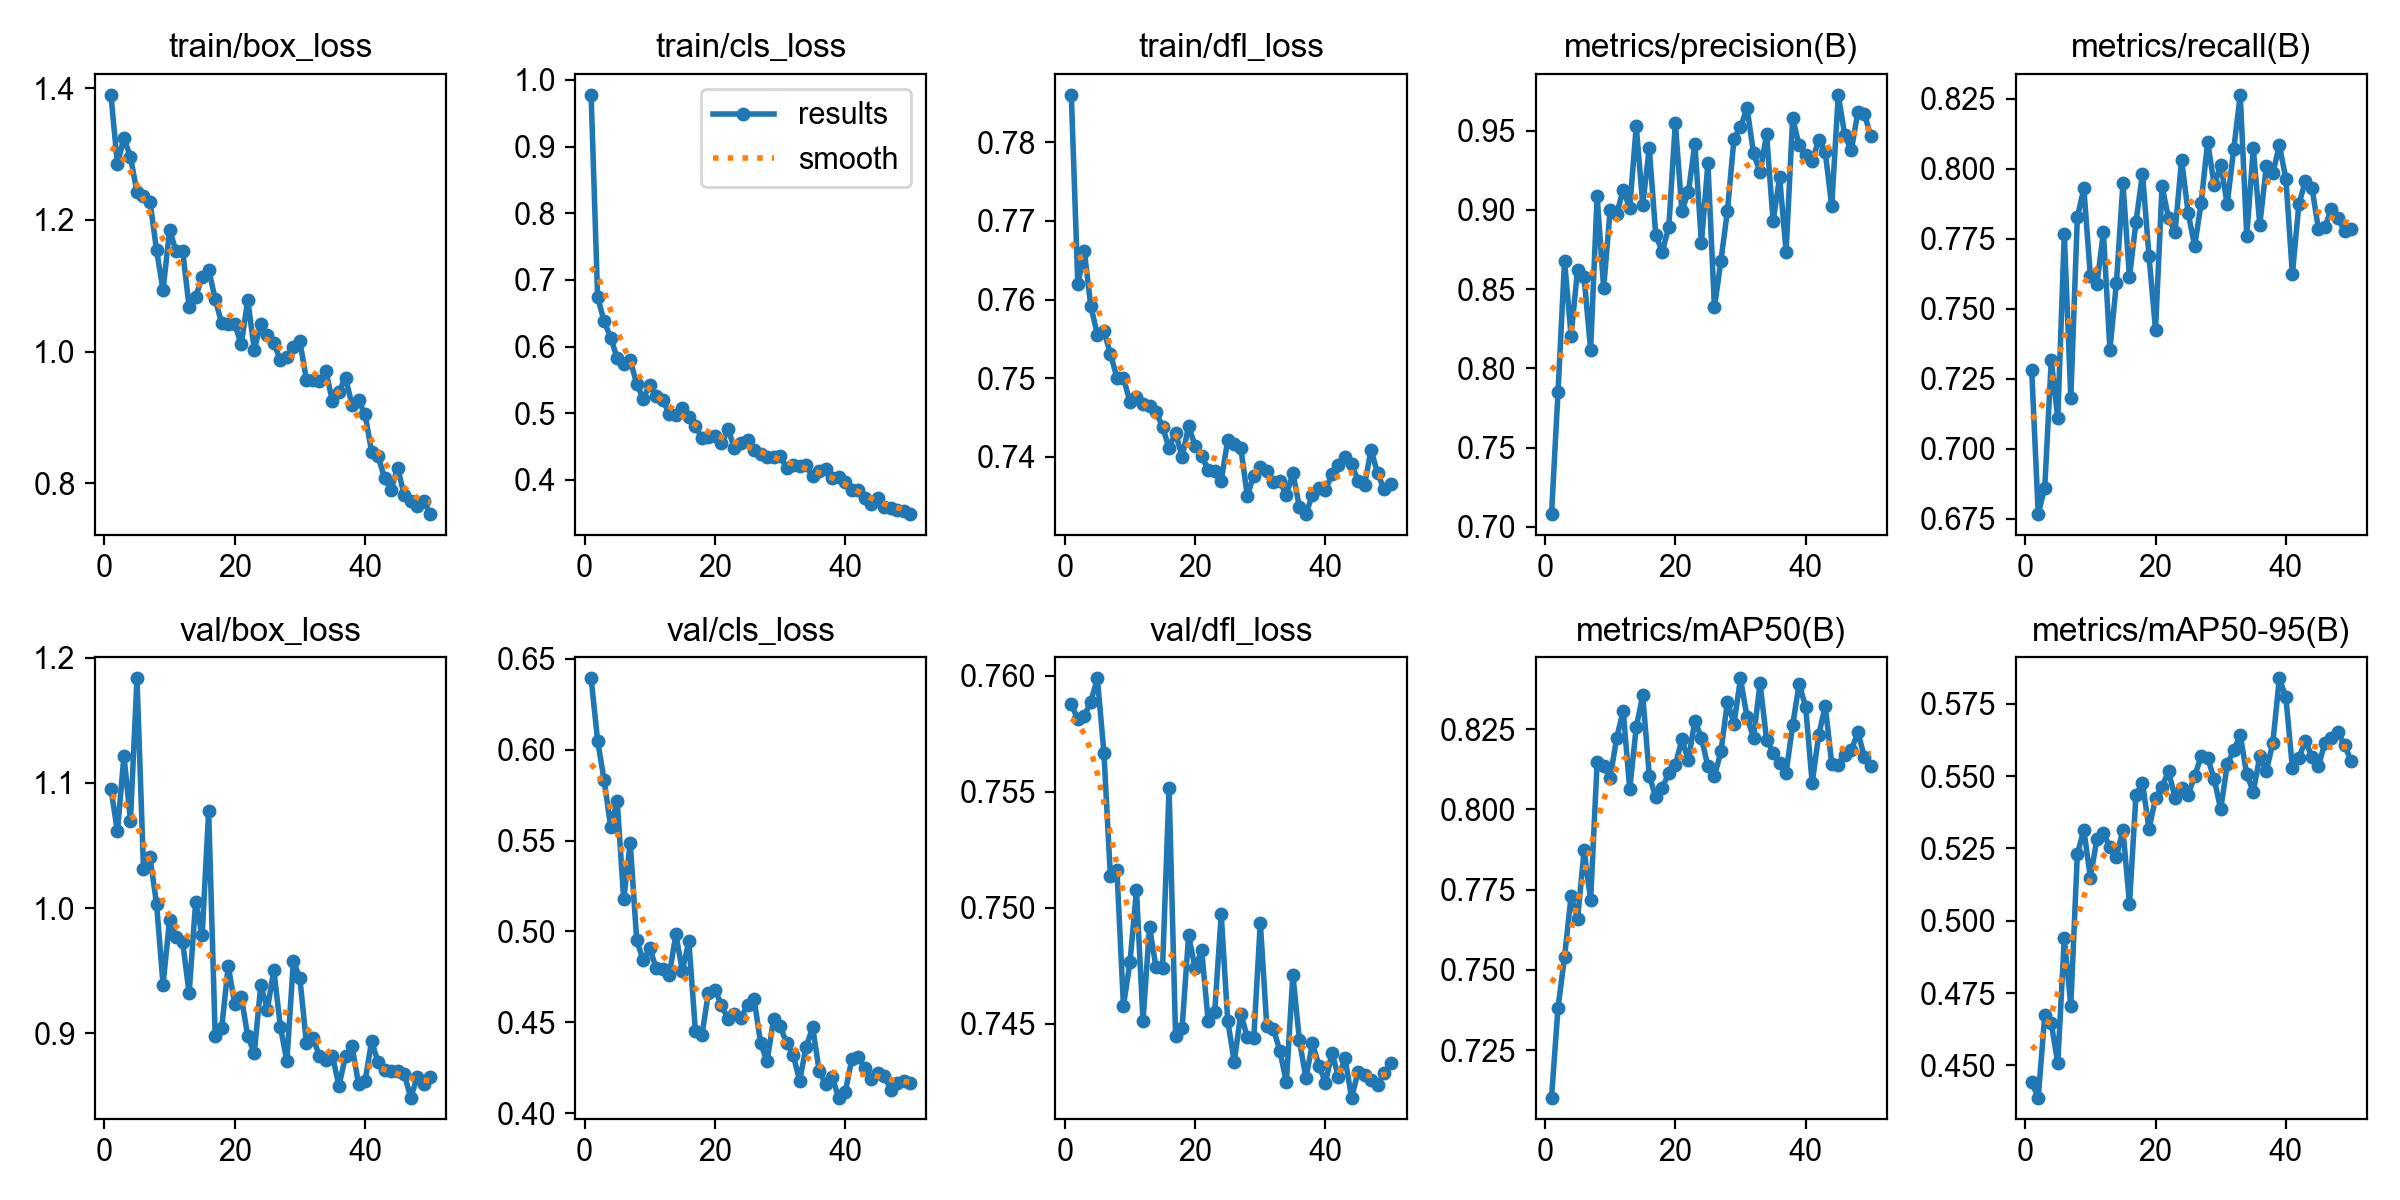

Data behind this chart, as committed beside it:
epoch, time, train/box_loss, train/cls_loss, train/dfl_loss, metrics/precision(B), metrics/recall(B), metrics/mAP50(B), metrics/mAP50-95(B), val/box_loss, val/cls_loss, val/dfl_loss, lr/pg0, lr/pg1, lr/pg2
1, 260.2, 1.39, 0.9777, 0.7861, 0.708, 0.7279, 0.7102, 0.4442, 1.095, 0.6393, 0.7588, 0.0004139, 0.0004139, 0.0004139
2, 618.8, 1.285, 0.674, 0.7619, 0.7851, 0.6766, 0.7382, 0.4389, 1.061, 0.6049, 0.7581, 0.0008142, 0.0008142, 0.0008142
3, 864.3, 1.324, 0.6381, 0.7661, 0.868, 0.686, 0.754, 0.4673, 1.122, 0.5832, 0.7583, 0.001198, 0.001198, 0.001198
4, 1141, 1.295, 0.6136, 0.7591, 0.8207, 0.7316, 0.7729, 0.4646, 1.07, 0.5576, 0.7589, 0.001176, 0.001176, 0.001176
5, 1407, 1.242, 0.583, 0.7555, 0.8623, 0.7108, 0.7659, 0.4508, 1.183, 0.5719, 0.7599, 0.001151, 0.001151, 0.001151
6, 1671, 1.237, 0.5736, 0.756, 0.8576, 0.7766, 0.7872, 0.4939, 1.031, 0.5177, 0.7567, 0.001126, 0.001126, 0.001126
7, 1932, 1.228, 0.58, 0.7531, 0.8116, 0.718, 0.7718, 0.4706, 1.041, 0.5488, 0.7514, 0.001102, 0.001102, 0.001102
8, 2188, 1.154, 0.5439, 0.75, 0.9087, 0.7825, 0.8147, 0.523, 1.004, 0.4951, 0.7516, 0.001077, 0.001077, 0.001077
9, 2453, 1.093, 0.5217, 0.75, 0.8506, 0.7929, 0.8136, 0.5314, 0.9387, 0.4841, 0.7458, 0.001052, 0.001052, 0.001052
10, 2709, 1.184, 0.5432, 0.747, 0.9, 0.7616, 0.8099, 0.5149, 0.9905, 0.4907, 0.7477, 0.001027, 0.001027, 0.001027
11, 2993, 1.153, 0.5263, 0.7476, 0.8974, 0.7586, 0.8223, 0.5282, 0.9766, 0.4797, 0.7508, 0.001002, 0.001002, 0.001002
12, 3267, 1.153, 0.5205, 0.7467, 0.9129, 0.7773, 0.8307, 0.5302, 0.9732, 0.4793, 0.7451, 0.0009778, 0.0009778, 0.0009778
13, 3529, 1.068, 0.4985, 0.7465, 0.9011, 0.7353, 0.8063, 0.5254, 0.9318, 0.476, 0.7492, 0.000953, 0.000953, 0.000953
14, 4701, 1.083, 0.4972, 0.7457, 0.9529, 0.7592, 0.8255, 0.522, 1.005, 0.4984, 0.7474, 0.0009283, 0.0009283, 0.0009283
15, 5084, 1.113, 0.5077, 0.7438, 0.9033, 0.7947, 0.8355, 0.5315, 0.9782, 0.4785, 0.7474, 0.0009035, 0.0009035, 0.0009035
16, 5330, 1.124, 0.4946, 0.7411, 0.9391, 0.7612, 0.8105, 0.5058, 1.077, 0.4945, 0.7551, 0.0008787, 0.0008787, 0.0008787
17, 5568, 1.08, 0.4809, 0.7431, 0.884, 0.7809, 0.8038, 0.5435, 0.8976, 0.4454, 0.7445, 0.000854, 0.000854, 0.000854
18, 5834, 1.043, 0.4631, 0.7399, 0.8737, 0.7982, 0.8068, 0.5476, 0.9042, 0.443, 0.7448, 0.0008293, 0.0008293, 0.0008293
19, 6071, 1.042, 0.465, 0.7439, 0.8893, 0.7687, 0.8112, 0.5317, 0.9538, 0.4663, 0.7488, 0.0008045, 0.0008045, 0.0008045
20, 6448, 1.042, 0.4665, 0.7414, 0.955, 0.7425, 0.8137, 0.5423, 0.9234, 0.4679, 0.7474, 0.0007797, 0.0007797, 0.0007797
21, 7640, 1.011, 0.4551, 0.7401, 0.8995, 0.7937, 0.8218, 0.5464, 0.9291, 0.4595, 0.7482, 0.000755, 0.000755, 0.000755
22, 7909, 1.078, 0.4757, 0.7383, 0.9113, 0.7822, 0.8153, 0.5516, 0.8975, 0.4519, 0.7451, 0.0007302, 0.0007302, 0.0007302
23, 8161, 1.003, 0.4479, 0.7382, 0.9419, 0.7774, 0.8276, 0.5424, 0.8842, 0.4546, 0.7455, 0.0007055, 0.0007055, 0.0007055
24, 8406, 1.042, 0.4557, 0.7369, 0.8793, 0.8031, 0.8222, 0.5459, 0.9386, 0.4524, 0.7497, 0.0006808, 0.0006808, 0.0006808
25, 8648, 1.025, 0.4602, 0.7421, 0.9293, 0.7842, 0.8134, 0.5436, 0.9188, 0.4597, 0.7451, 0.000656, 0.000656, 0.000656
26, 8896, 1.014, 0.4455, 0.7416, 0.8385, 0.7723, 0.8103, 0.55, 0.9505, 0.463, 0.7434, 0.0006312, 0.0006312, 0.0006312
27, 9150, 0.9867, 0.4394, 0.7411, 0.8681, 0.7877, 0.818, 0.5568, 0.9053, 0.4388, 0.7454, 0.0006065, 0.0006065, 0.0006065
28, 9400, 0.992, 0.4351, 0.735, 0.8996, 0.8096, 0.8336, 0.5562, 0.8776, 0.4285, 0.7444, 0.0005818, 0.0005818, 0.0005818
29, 10158, 1.007, 0.435, 0.7376, 0.9449, 0.7941, 0.8267, 0.5489, 0.9576, 0.4518, 0.7444, 0.000557, 0.000557, 0.000557
30, 10420, 1.016, 0.436, 0.7387, 0.9521, 0.8013, 0.8408, 0.5385, 0.9437, 0.4478, 0.7494, 0.0005322, 0.0005322, 0.0005322
31, 10630, 0.9574, 0.4184, 0.7382, 0.9645, 0.7875, 0.8287, 0.554, 0.892, 0.4387, 0.7449, 0.0005075, 0.0005075, 0.0005075
32, 11024, 0.9576, 0.4231, 0.7368, 0.9357, 0.8069, 0.8223, 0.559, 0.8961, 0.4321, 0.7448, 0.0004827, 0.0004827, 0.0004827
33, 11155, 0.9551, 0.4209, 0.7369, 0.9238, 0.8263, 0.8393, 0.5641, 0.8819, 0.4178, 0.7438, 0.000458, 0.000458, 0.000458
34, 11336, 0.9698, 0.4221, 0.7351, 0.9477, 0.7759, 0.8217, 0.5506, 0.8786, 0.4367, 0.7425, 0.0004332, 0.0004332, 0.0004332
35, 11519, 0.9243, 0.4061, 0.7379, 0.893, 0.8073, 0.8176, 0.5446, 0.8815, 0.4472, 0.7471, 0.0004085, 0.0004085, 0.0004085
36, 11708, 0.9392, 0.4128, 0.7336, 0.9206, 0.7799, 0.8145, 0.5568, 0.858, 0.4232, 0.7443, 0.0003837, 0.0003837, 0.0003837
37, 11901, 0.9605, 0.4158, 0.7327, 0.8737, 0.8008, 0.8115, 0.5517, 0.8818, 0.4159, 0.7427, 0.000359, 0.000359, 0.000359
38, 12094, 0.9188, 0.4035, 0.7352, 0.9579, 0.7983, 0.8262, 0.5615, 0.8896, 0.4197, 0.7442, 0.0003343, 0.0003343, 0.0003343
39, 12343, 0.9258, 0.4049, 0.7359, 0.9409, 0.8083, 0.8391, 0.5838, 0.8594, 0.4086, 0.7432, 0.0003095, 0.0003095, 0.0003095
40, 12659, 0.9045, 0.3969, 0.7358, 0.9344, 0.7964, 0.8318, 0.5772, 0.8616, 0.4118, 0.7425, 0.0002848, 0.0002848, 0.0002848
41, 12939, 0.8482, 0.3846, 0.7377, 0.931, 0.7623, 0.8081, 0.5528, 0.8935, 0.4295, 0.7438, 0.00026, 0.00026, 0.00026
42, 13205, 0.8409, 0.3846, 0.739, 0.9442, 0.7873, 0.8232, 0.5563, 0.8767, 0.4311, 0.7427, 0.0002352, 0.0002352, 0.0002352
43, 13466, 0.8078, 0.3724, 0.7399, 0.9365, 0.7956, 0.8322, 0.5622, 0.8702, 0.4248, 0.7435, 0.0002105, 0.0002105, 0.0002105
44, 13720, 0.7904, 0.3645, 0.739, 0.9026, 0.7932, 0.8142, 0.5566, 0.8694, 0.419, 0.7418, 0.0001857, 0.0001857, 0.0001857
45, 13988, 0.8238, 0.3729, 0.737, 0.9727, 0.7783, 0.8138, 0.5535, 0.8697, 0.4223, 0.7429, 0.000161, 0.000161, 0.000161
46, 14226, 0.7815, 0.3591, 0.7364, 0.9472, 0.7792, 0.8168, 0.5615, 0.8678, 0.4206, 0.7428, 0.0001363, 0.0001363, 0.0001363
47, 26623, 0.7726, 0.3585, 0.7409, 0.9376, 0.7857, 0.8183, 0.5632, 0.8486, 0.4127, 0.7426, 0.0001115, 0.0001115, 0.0001115
48, 39440, 0.7655, 0.3552, 0.7379, 0.9616, 0.7824, 0.8241, 0.5652, 0.8647, 0.4164, 0.7423, 8.675e-05, 8.675e-05, 8.675e-05
49, 39663, 0.7728, 0.3528, 0.7359, 0.9608, 0.7775, 0.8164, 0.5606, 0.8593, 0.4175, 0.7429, 6.2e-05, 6.2e-05, 6.2e-05
50, 39884, 0.7532, 0.3488, 0.7365, 0.9464, 0.7783, 0.8134, 0.5554, 0.8648, 0.4164, 0.7433, 3.725e-05, 3.725e-05, 3.725e-05
